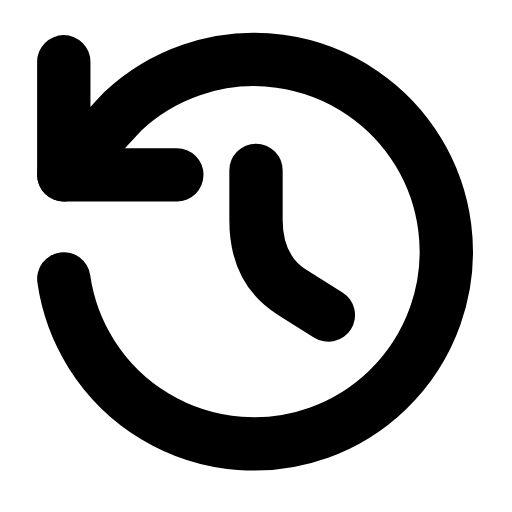
t = 0.00 s
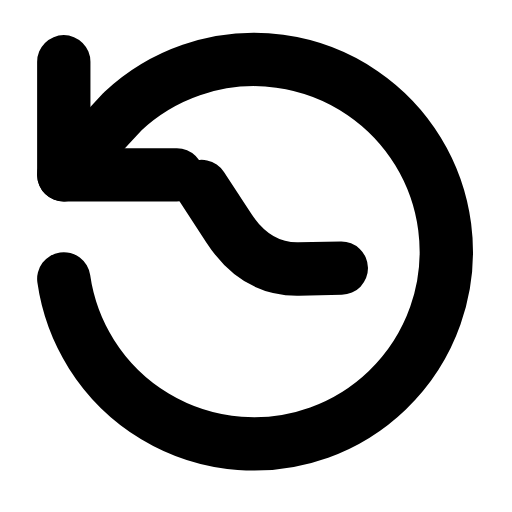
t = 0.29 s
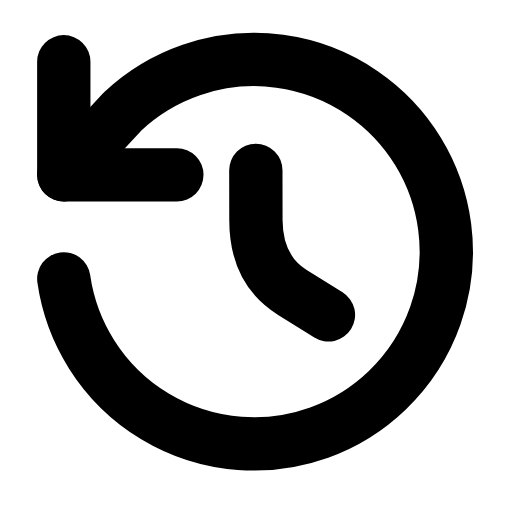
t = 0.60 s
t = 0.88 s: frame unchanged from t = 0.00 s, image omitted
t = 1.19 s: frame unchanged from t = 0.00 s, image omitted
t = 1.50 s: frame unchanged from t = 0.00 s, image omitted

The animated SVG that drew these frames (rendered in a browser with its animation timeline set to each time). Animation: 1 SMIL element (animateTransform=1); one cycle of 1.80 s, repeats indefinitely.

<svg xmlns="http://www.w3.org/2000/svg" width="24" height="24" viewBox="0 0 24 24" fill="none"><g transform="translate(-0.72 -0.709) scale(1.06)"><path stroke="currentColor" stroke-width="2.358" stroke-linecap="round" stroke-linejoin="round" fill="none" d="M3.5 3.4L3.5 8.4L8.5 8.4"></path><path stroke="currentColor" stroke-width="2.358" stroke-linecap="round" stroke-linejoin="round" fill="none" d="M3.5 13A8.5 8.5 0 1 0 6.1 5.6L3.5 8.4"></path><g><animateTransform attributeName="transform" type="rotate" values="0 12 12.6;0 12 12.6;-40 12 12.6;0 12 12.6;0 12 12.6;0 12 12.6;0 12 12.6;-40 12 12.6;0 12 12.6;0 12 12.6;0 12 12.6" keyTimes="0;0.135;0.2475;0.36;0.45;0.6;0.66;0.735;0.81;0.9;1" dur="1.8s" repeatCount="indefinite" calcMode="spline" keySplines="0.16 1 0.3 1;0.16 1 0.3 1;0.16 1 0.3 1;0.16 1 0.3 1;0.16 1 0.3 1;0.16 1 0.3 1;0.16 1 0.3 1;0.16 1 0.3 1;0.16 1 0.3 1;0.16 1 0.3 1"/><path stroke="currentColor" stroke-width="2.358" stroke-linecap="round" stroke-linejoin="round" fill="none" d="M12 8.2L12 10.4Q12 12.6 13.6 13.6L15.2 14.6"></path></g></g></svg>
